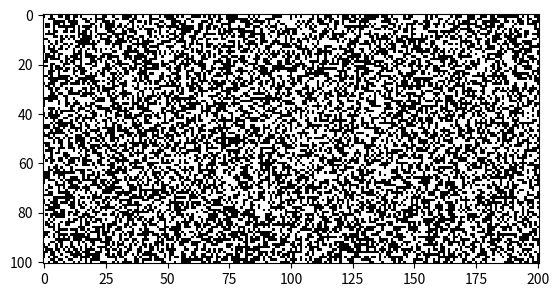

Source code (Python): (Note: this script raises an exception after producing the figure.)
import numpy as np
import matplotlib.pyplot as plt

# langton's ant rule
# white cell -> turn right -> move forward
# black cell -> turn left -> move forward

width = 201  # boundary width
height = 101  # boundary height
size = (height, width)  # boundary size
vant = np.matrix([int((height - 1) / 4 * 3), int((width - 1) / 4)])  # position of ant
vantDirection = 0  # direction of ant
vectors = np.matrix([[1, 0], [0, -1], [-1, 0], [0, 1]])
# [E, S, W, N]
timeLimit = 11000
simSpan = 500


def move_vant(u, vant, vant_direction):
    u_next = u
    cell = u[vant[:, 0], vant[:, 1]]
    u_next[vant[:, 0], vant[:, 1]] = (u[vant[:, 0], vant[:, 1]] + 1) % 2
    if cell == 0:
        vant_direction = (vant_direction + 1) % 4
    else:
        vant_direction = (vant_direction - 1) % 4
    vant = vant + vectors[vant_direction, :]
    vant[:, 0] = vant[:, 0] % height
    vant[:, 1] = vant[:, 1] % width
    # print(vant)
    return (u_next, vant, vant_direction)


# initial field
U = np.random.randint(2, size=size)  # np.zeros(size) -> something went wrong

fig = plt.figure()
ax = fig.add_subplot(111)
img = ax.imshow(U, interpolation="nearest", cmap=plt.cm.Greys)
U = np.zeros(size, dtype=np.int)  # reset U
i = 0
while i < timeLimit:
    (U, vant, vantDirection) = move_vant(U, vant, vantDirection)
    img.set_data(U)
    i += 1
    ax.set_title("t = {}".format(i))
    if i > timeLimit - simSpan:
        plt.pause(0.0001)
plt.show()
